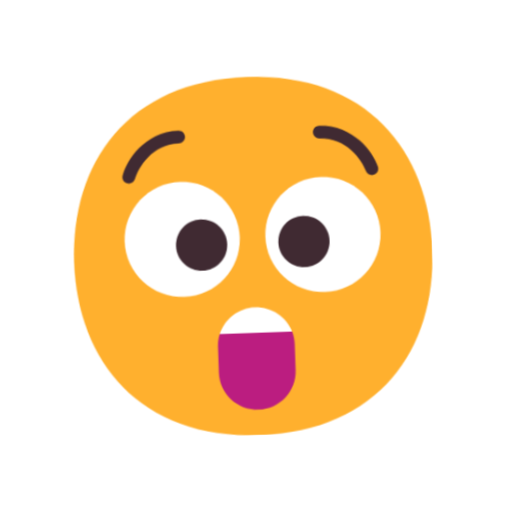
t = 0.00 s
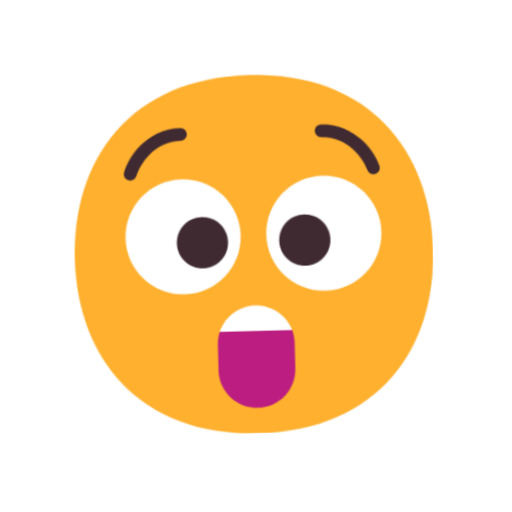
t = 0.40 s
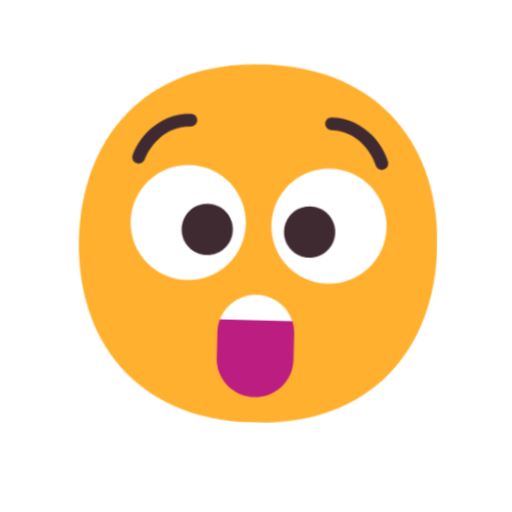
t = 1.20 s
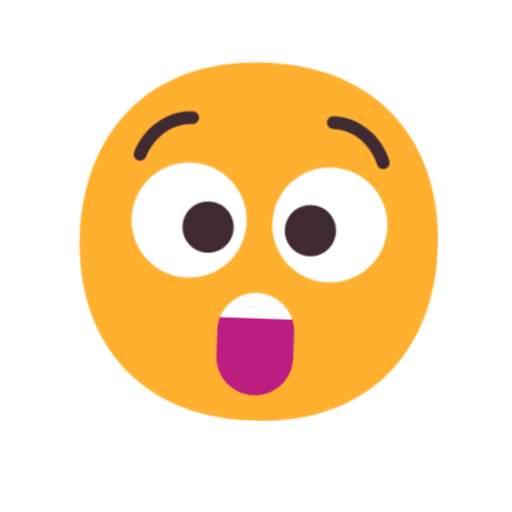
t = 1.60 s
t = 2.00 s: frame unchanged from t = 1.20 s, image omitted
t = 2.80 s: frame unchanged from t = 0.40 s, image omitted

The animated SVG that drew these frames (rendered in a browser with its animation timeline set to each time). Animation: 1 CSS @keyframes rule; one cycle of 3.20 s, repeats indefinitely.

<svg xmlns="http://www.w3.org/2000/svg" viewBox="0 0 320 320" role="img"><title>surprised</title><style>@media(prefers-reduced-motion:no-preference){.art{transform-origin:160px 210px;animation:float 3.2s ease-in-out infinite}@keyframes float{0%,100%{transform:translateY(0) rotate(-2deg)}50%{transform:translateY(-9px) rotate(2deg)}}}</style><g class="art"><svg viewBox="0 0 32 32" fill="none" xmlns="http://www.w3.org/2000/svg" x="32" y="32" width="256" height="256">
<path d="M15.9989 29.9978C25.3333 29.9978 29.9978 23.7303 29.9978 15.9989C29.9978 8.26751 25.3333 2 15.9989 2C6.66443 2 2 8.26751 2 15.9989C2 23.7303 6.66443 29.9978 15.9989 29.9978Z" fill="#FFB02E"/>
<path d="M10.5 19C12.9853 19 15 16.9853 15 14.5C15 12.0147 12.9853 10 10.5 10C8.01472 10 6 12.0147 6 14.5C6 16.9853 8.01472 19 10.5 19Z" fill="white"/>
<path d="M21.5 19C23.9853 19 26 16.9853 26 14.5C26 12.0147 23.9853 10 21.5 10C19.0147 10 17 12.0147 17 14.5C17 16.9853 19.0147 19 21.5 19Z" fill="white"/>
<path d="M8.06915 7.98761C7.47625 8.55049 7.11769 9.22774 6.97423 9.65811C6.88691 9.92009 6.60375 10.0617 6.34178 9.97434C6.07981 9.88702 5.93823 9.60386 6.02555 9.34189C6.21542 8.77226 6.65687 7.94951 7.38064 7.26239C8.1129 6.5672 9.1478 6 10.4999 6C10.776 6 10.9999 6.22386 10.9999 6.5C10.9999 6.77614 10.776 7 10.4999 7C9.45199 7 8.65355 7.4328 8.06915 7.98761Z" fill="#402A32"/>
<path d="M11.9999 17C13.1045 17 13.9999 16.1046 13.9999 15C13.9999 13.8954 13.1045 13 11.9999 13C10.8953 13 9.99989 13.8954 9.99989 15C9.99989 16.1046 10.8953 17 11.9999 17Z" fill="#402A32"/>
<path d="M19.9999 17C21.1045 17 21.9999 16.1046 21.9999 15C21.9999 13.8954 21.1045 13 19.9999 13C18.8953 13 17.9999 13.8954 17.9999 15C17.9999 16.1046 18.8953 17 19.9999 17Z" fill="#402A32"/>
<path d="M25.0255 9.65811C24.8821 9.22774 24.5235 8.55049 23.9306 7.98761C23.3462 7.4328 22.5478 7 21.4999 7C21.2237 7 20.9999 6.77614 20.9999 6.5C20.9999 6.22386 21.2237 6 21.4999 6C22.852 6 23.8869 6.5672 24.6191 7.26239C25.3429 7.94951 25.7844 8.77226 25.9742 9.34189C26.0616 9.60386 25.92 9.88702 25.658 9.97434C25.396 10.0617 25.1129 9.92009 25.0255 9.65811Z" fill="#402A32"/>
<path d="M13.1707 22C13.0602 22.3128 13 22.6494 13 23V25C13 26.6569 14.3431 28 16 28C17.6569 28 19 26.6569 19 25V23C19 22.6494 18.9398 22.3128 18.8293 22L16 21L13.1707 22Z" fill="#BB1D80"/>
<path d="M13.1707 22C13.5825 20.8348 14.6937 20 15.9999 20C17.3062 20 18.4174 20.8348 18.8292 22H13.1707Z" fill="white"/>
</svg>
</g></svg>
